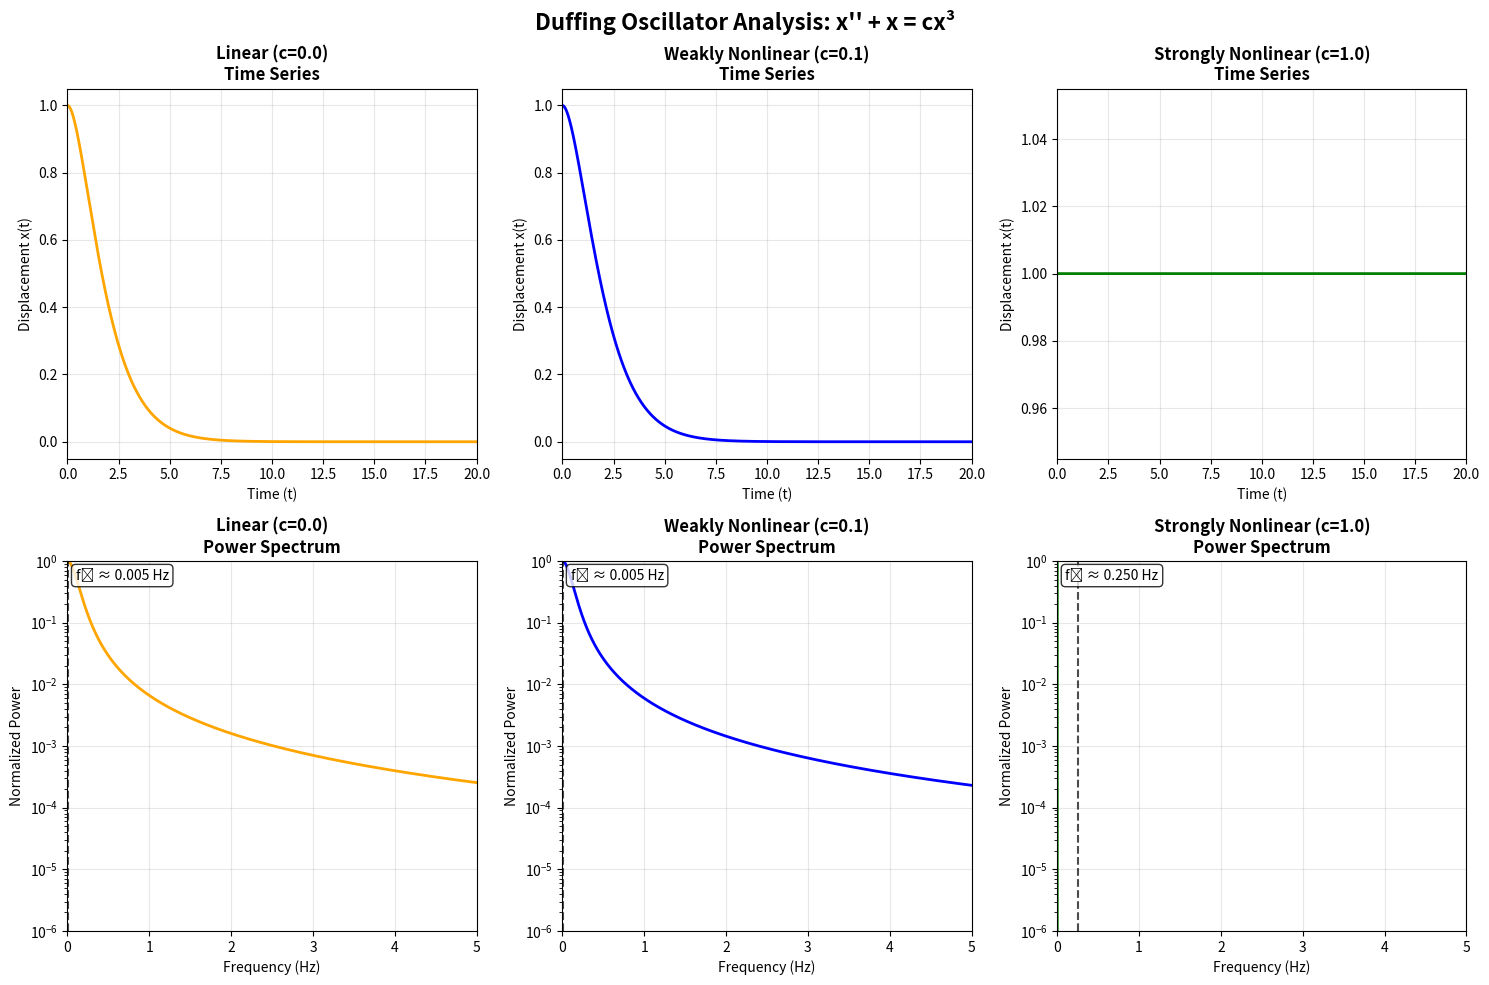
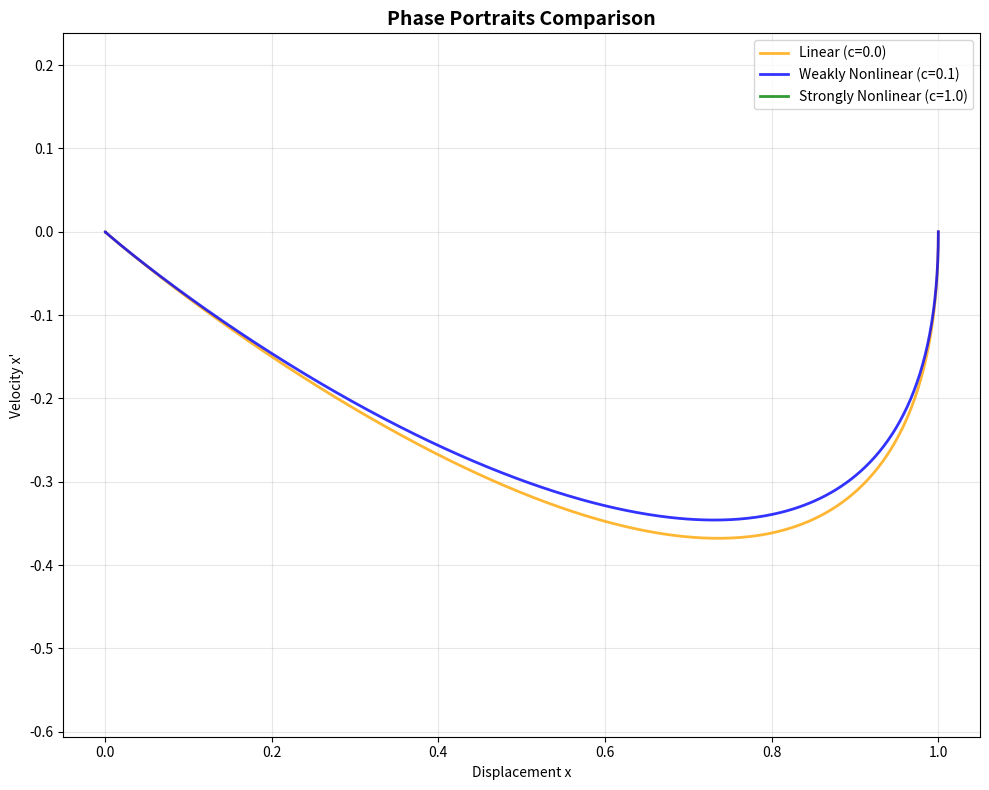

Here is the Python script that generated these plots, in order:
import numpy as np
import matplotlib.pyplot as plt
from scipy.integrate import solve_ivp
from scipy.fft import fft, fftfreq

def duffing_ode(t, y, c, gamma=1):
    """
    Duffing oscillator: x'' + x = cx^3
    State vector: y = [x, x']
    Returns: [x', x'' = -x + cx^3]
    """
    x, x_dot = y
    x_ddot = -2 * gamma * x_dot - x + c * x**3
    return [x_dot, x_ddot]

def solve_duffing(c, t_span=(0, 20), t_eval=None):
    """
    Solve the Duffing oscillator with initial conditions x(0)=1, x'(0)=0
    
    Parameters:
    c: nonlinearity parameter
    t_span: time span for integration
    t_eval: specific time points to evaluate (if None, uses default spacing)
    
    Returns:
    sol: solution object from solve_ivp
    """
    # Initial conditions: x(0) = 1, x'(0) = 0
    y0 = [1.0, 0.0]
    
    if t_eval is None:
        t_eval = np.linspace(t_span[0], t_span[1], 2000)
    
    # Solve the ODE using RK45 method
    sol = solve_ivp(duffing_ode, t_span, y0, t_eval=t_eval, 
                    args=(c,), method='RK45', rtol=1e-8, atol=1e-10)
    
    return sol

def compute_power_spectrum(t, x):
    """
    Compute the power spectrum of the solution
    
    Parameters:
    t: time array
    x: displacement array
    
    Returns:
    freqs: frequency array
    power: power spectrum
    """
    # Ensure uniform time spacing for FFT
    dt = t[1] - t[0]
    n = len(x)
    
    # Compute FFT
    X = fft(x)
    freqs = fftfreq(n, dt)
    
    # Power spectrum (magnitude squared)
    power = np.abs(X)**2
    
    # Only return positive frequencies
    pos_mask = freqs >= 0
    return freqs[pos_mask], power[pos_mask]

def analyze_duffing_oscillator():
    """
    Complete analysis of the Duffing oscillator for different nonlinearity parameters
    """
    # Parameters to analyze
    c_values = [0.0, 0.1, 1.0]
    c_labels = ['Linear (c=0.0)', 'Weakly Nonlinear (c=0.1)', 'Strongly Nonlinear (c=1.0)']
    colors = ['orange', 'blue', 'green']
    
    # Time span for analysis
    t_span = (0, 200)
    t_eval = np.linspace(0, 200, 20000)  # High resolution for good FFT
    
    # Create figure with subplots
    fig, axes = plt.subplots(2, 3, figsize=(15, 10))
    fig.suptitle('Duffing Oscillator Analysis: x\'\' + x = cx³', fontsize=16, fontweight='bold')
    
    # Storage for solutions
    solutions = {}
    
    for i, (c, label, color) in enumerate(zip(c_values, c_labels, colors)):
        print(f"Solving for {label}...")
        
        # Solve the ODE
        sol = solve_duffing(c, t_span, t_eval)
        solutions[c] = sol
        
        # Extract solution
        t = sol.t
        x = sol.y[0]  # displacement
        x_dot = sol.y[1]  # velocity
        
        # Plot time series (top row)
        axes[0, i].plot(t, x, color=color, linewidth=2)
        axes[0, i].set_title(f'{label}\nTime Series', fontweight='bold')
        axes[0, i].set_xlabel('Time (t)')
        axes[0, i].set_ylabel('Displacement x(t)')
        axes[0, i].grid(True, alpha=0.3)
        axes[0, i].set_xlim(0, 20)
        
        # Compute and plot power spectrum (bottom row)
        freqs, power = compute_power_spectrum(t, x)
        
        # Normalize power spectrum
        power_normalized = power / np.max(power)
        
        axes[1, i].semilogy(freqs, power_normalized, color=color, linewidth=2)
        axes[1, i].set_title(f'{label}\nPower Spectrum', fontweight='bold')
        axes[1, i].set_xlabel('Frequency (Hz)')
        axes[1, i].set_ylabel('Normalized Power')
        axes[1, i].grid(True, alpha=0.3)
        axes[1, i].set_xlim(0, 5)  # Focus on low frequencies
        axes[1, i].set_ylim(1e-6, 1)
        
        # Add text with fundamental frequency
        fundamental_freq = freqs[np.argmax(power[1:])+1]  # Skip DC component
        axes[1, i].axvline(fundamental_freq, color='black', linestyle='--', alpha=0.7)
        axes[1, i].text(0.02, 0.95, f'f₀ ≈ {fundamental_freq:.3f} Hz', 
                       transform=axes[1, i].transAxes, fontsize=10,
                       bbox=dict(boxstyle='round', facecolor='white', alpha=0.8))
    
    plt.tight_layout()
    plt.show()
    
    # Phase portraits comparison
    fig2, ax = plt.subplots(1, 1, figsize=(10, 8))
    
    for i, (c, label, color) in enumerate(zip(c_values, c_labels, colors)):
        sol = solutions[c]
        x = sol.y[0]
        x_dot = sol.y[1]
        
        ax.plot(x, x_dot, color=color, linewidth=2, label=label, alpha=0.8)
    
    ax.set_title('Phase Portraits Comparison', fontsize=14, fontweight='bold')
    ax.set_xlabel('Displacement x')
    ax.set_ylabel('Velocity x\'')
    ax.grid(True, alpha=0.3)
    ax.legend()
    ax.axis('equal')
    plt.tight_layout()
    plt.show()
    
    # Print harmonic analysis
    print("\n" + "="*60)
    print("HARMONIC ANALYSIS")
    print("="*60)
    
    for c, label in zip(c_values, c_labels):
        sol = solutions[c]
        t = sol.t
        x = sol.y[0]
        
        freqs, power = compute_power_spectrum(t, x)
        
        # Find peaks in power spectrum
        power_normalized = power / np.max(power)
        
        # Find significant harmonics (power > 1% of maximum)
        significant_indices = np.where(power_normalized > 0.01)[0]
        significant_freqs = freqs[significant_indices]
        significant_powers = power_normalized[significant_indices]
        
        # Sort by power
        sorted_indices = np.argsort(significant_powers)[::-1]
        
        print(f"\n{label}:")
        print(f"Significant frequency components (>1% of peak power):")
        for j, idx in enumerate(sorted_indices[:5]):  # Top 5 components
            freq = significant_freqs[idx]
            power_pct = significant_powers[idx] * 100
            if freq > 0.01:  # Skip near-DC components
                print(f"  f = {freq:.3f} Hz (Power: {power_pct:.1f}%)")

if __name__ == "__main__":
    # Run the complete analysis
    analyze_duffing_oscillator()
    
    # Additional detailed analysis for educational purposes
    print("\n" + "="*60)
    print("EDUCATIONAL INSIGHTS")
    print("="*60)
    print("""
Key Observations:

1. LINEAR CASE (c=0):
   - Pure sinusoidal oscillation at single frequency
   - Power spectrum shows single peak at fundamental frequency
   - Frequency ≈ 1/(2π) ≈ 0.159 Hz (natural frequency of harmonic oscillator)

2. WEAKLY NONLINEAR (c=0.1):
   - Nearly sinusoidal but with slight distortion
   - Small harmonic generation at odd multiples of fundamental
   - Phase portrait shows slight deviation from perfect ellipse

3. STRONGLY NONLINEAR (c=1.0):
   - Significantly distorted waveform
   - Strong harmonic generation (3rd, 5th harmonics visible)
   - Phase portrait shows pronounced nonlinear behavior
   - Frequency shift due to amplitude-dependent restoring force

Physical Interpretation:
- The x³ term represents a "hardening spring" (restoring force increases with amplitude)
- Larger c values lead to more harmonic distortion
- Energy spreads from fundamental frequency to higher harmonics
- This is a classic example of how nonlinearity generates frequency content
""")